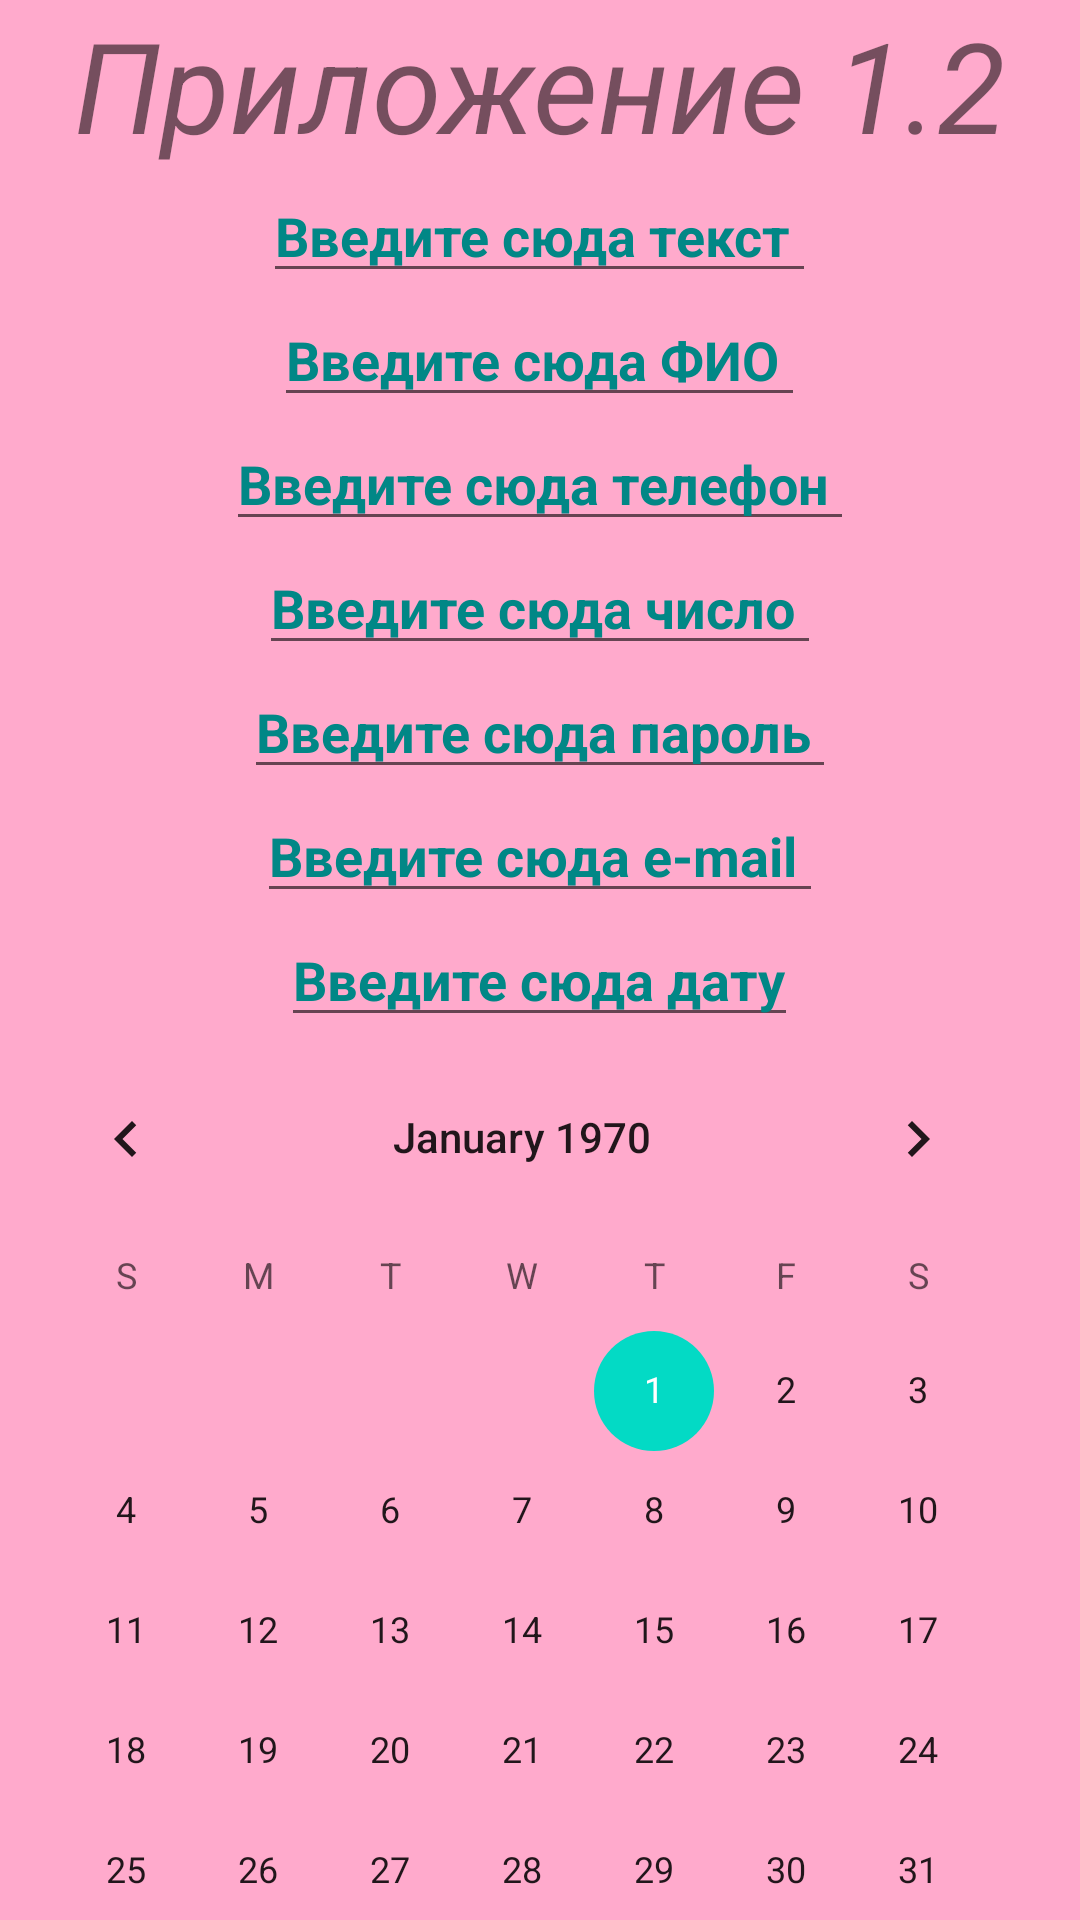

Android layout source for this screen:
<!-- AndroidManifest.xml: application theme Theme.Less1_HW -->
<!-- res/layout/activity_second.xml -->
<?xml version="1.0" encoding="utf-8"?>
<LinearLayout xmlns:android="http://schemas.android.com/apk/res/android"
    xmlns:tools="http://schemas.android.com/tools"
    android:layout_width="match_parent"
    android:layout_height="match_parent"
    android:orientation="vertical"
    android:background="#ffaacc"
    tools:context=".MainActivity">

    <TextView
        android:layout_width="match_parent"
        android:layout_height="wrap_content"
        android:layout_gravity="center_horizontal"
        android:layout_marginHorizontal="16dp"
        android:text="Приложение 1.2"
        android:textAlignment="center"

        android:textSize="42sp"
        android:textStyle="italic" />

    <EditText
        android:layout_width="wrap_content"
        android:layout_height="wrap_content"
        android:layout_gravity="center_horizontal"
        android:textColorHint="@color/teal_700"
        android:textStyle="bold"
        android:hint="Введите сюда текст "
        android:inputType="text" />
    <EditText
        android:layout_width="wrap_content"
        android:layout_height="wrap_content"
        android:layout_gravity="center_horizontal"
        android:textColorHint="@color/teal_700"
        android:textStyle="bold"
        android:hint="Введите сюда ФИО "
        android:inputType="textPersonName"
        />

    <EditText
        android:layout_width="wrap_content"
        android:layout_height="wrap_content"
        android:layout_gravity="center_horizontal"
        android:textColorHint="@color/teal_700"
        android:textStyle="bold"
        android:hint="Введите сюда телефон "
        android:inputType="phone"
        />
    <EditText
        android:layout_width="wrap_content"
        android:layout_height="wrap_content"
        android:layout_gravity="center_horizontal"
        android:textColorHint="@color/teal_700"
        android:textStyle="bold"
        android:hint="Введите сюда число "
        android:inputType="number"
        />
    <EditText
        android:layout_width="wrap_content"
        android:layout_height="wrap_content"
        android:layout_gravity="center_horizontal"
        android:textColorHint="@color/teal_700"
        android:textStyle="bold"
        android:hint="Введите сюда пароль "
        android:inputType="textPassword"
        />
    <EditText
        android:layout_width="wrap_content"
        android:layout_height="wrap_content"
        android:layout_gravity="center_horizontal"
        android:textColorHint="@color/teal_700"
        android:textStyle="bold"
        android:hint="Введите сюда e-mail "
        android:inputType="textEmailAddress"
        />
    <EditText
        android:layout_width="wrap_content"
        android:layout_height="wrap_content"
        android:layout_gravity="center_horizontal"
        android:textColorHint="@color/teal_700"
        android:textStyle="bold"
        android:hint="Введите сюда дату"
        android:inputType="date"
        />
    <CalendarView
        android:layout_width="wrap_content"
        android:layout_height="wrap_content"
        />




</LinearLayout>
<!-- resources referenced by this layout -->
<resources>
  <style name="Theme.Less1_HW" parent="Theme.MaterialComponents.DayNight.DarkActionBar">
          
          <item name="colorPrimary">@color/purple_500</item>
          <item name="colorPrimaryVariant">@color/purple_700</item>
          <item name="colorOnPrimary">@color/white</item>
          
          <item name="colorSecondary">@color/teal_200</item>
          <item name="colorSecondaryVariant">@color/teal_700</item>
          <item name="colorOnSecondary">@color/black</item>
          
          <item name="android:statusBarColor" tools:targetApi="l">?attr/colorPrimaryVariant</item>
          
      </style>
  <!-- not gathered from this repository: default colours our renderer supplied (Android Studio template values) -->
  <color name="purple_500">#FF6200EE</color>
  <color name="purple_700">#FF3700B3</color>
  <color name="teal_200">#FF03DAC5</color>
  <color name="teal_700">#FF018786</color>
  <color name="black">#FF000000</color>
  <color name="white">#FFFFFFFF</color>
</resources>
